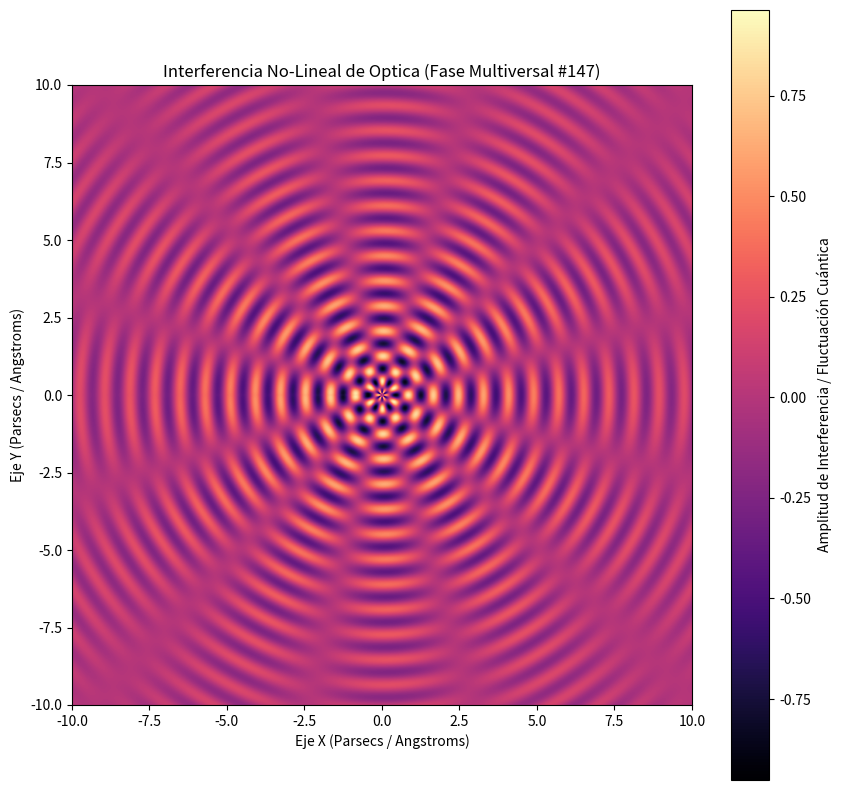

Source code (Python):
%matplotlib inline
# Simulación Multiversal: Optica - Variante 147
import numpy as np
import matplotlib.pyplot as plt

# Parámetros Físicos No-Lineales
omega_1 = 7.756
omega_2 = 6.108
lambda_decay = 0.163
phase_shift = 1.228

x = np.linspace(-10, 10, 800)
y = np.linspace(-10, 10, 800)
X, Y = np.meshgrid(x, y)

# Dinámica de Fluidos / Campos Tensor-Escalares (Fase Multiversal)
R = np.sqrt(X**2 + Y**2) + 1e-5
Z = (np.sin(omega_1 * R + phase_shift) * np.cos(omega_2 * np.arctan2(Y, X))) * np.exp(-lambda_decay * R)

plt.figure(figsize=(10, 10))
plt.imshow(Z, cmap='magma', extent=[-10, 10, -10, 10], origin='lower')
plt.colorbar(label='Amplitud de Interferencia / Fluctuación Cuántica')
plt.title(r'Interferencia No-Lineal de Optica (Fase Multiversal #147)')
plt.xlabel('Eje X (Parsecs / Angstroms)')
plt.ylabel('Eje Y (Parsecs / Angstroms)')
plt.show()
